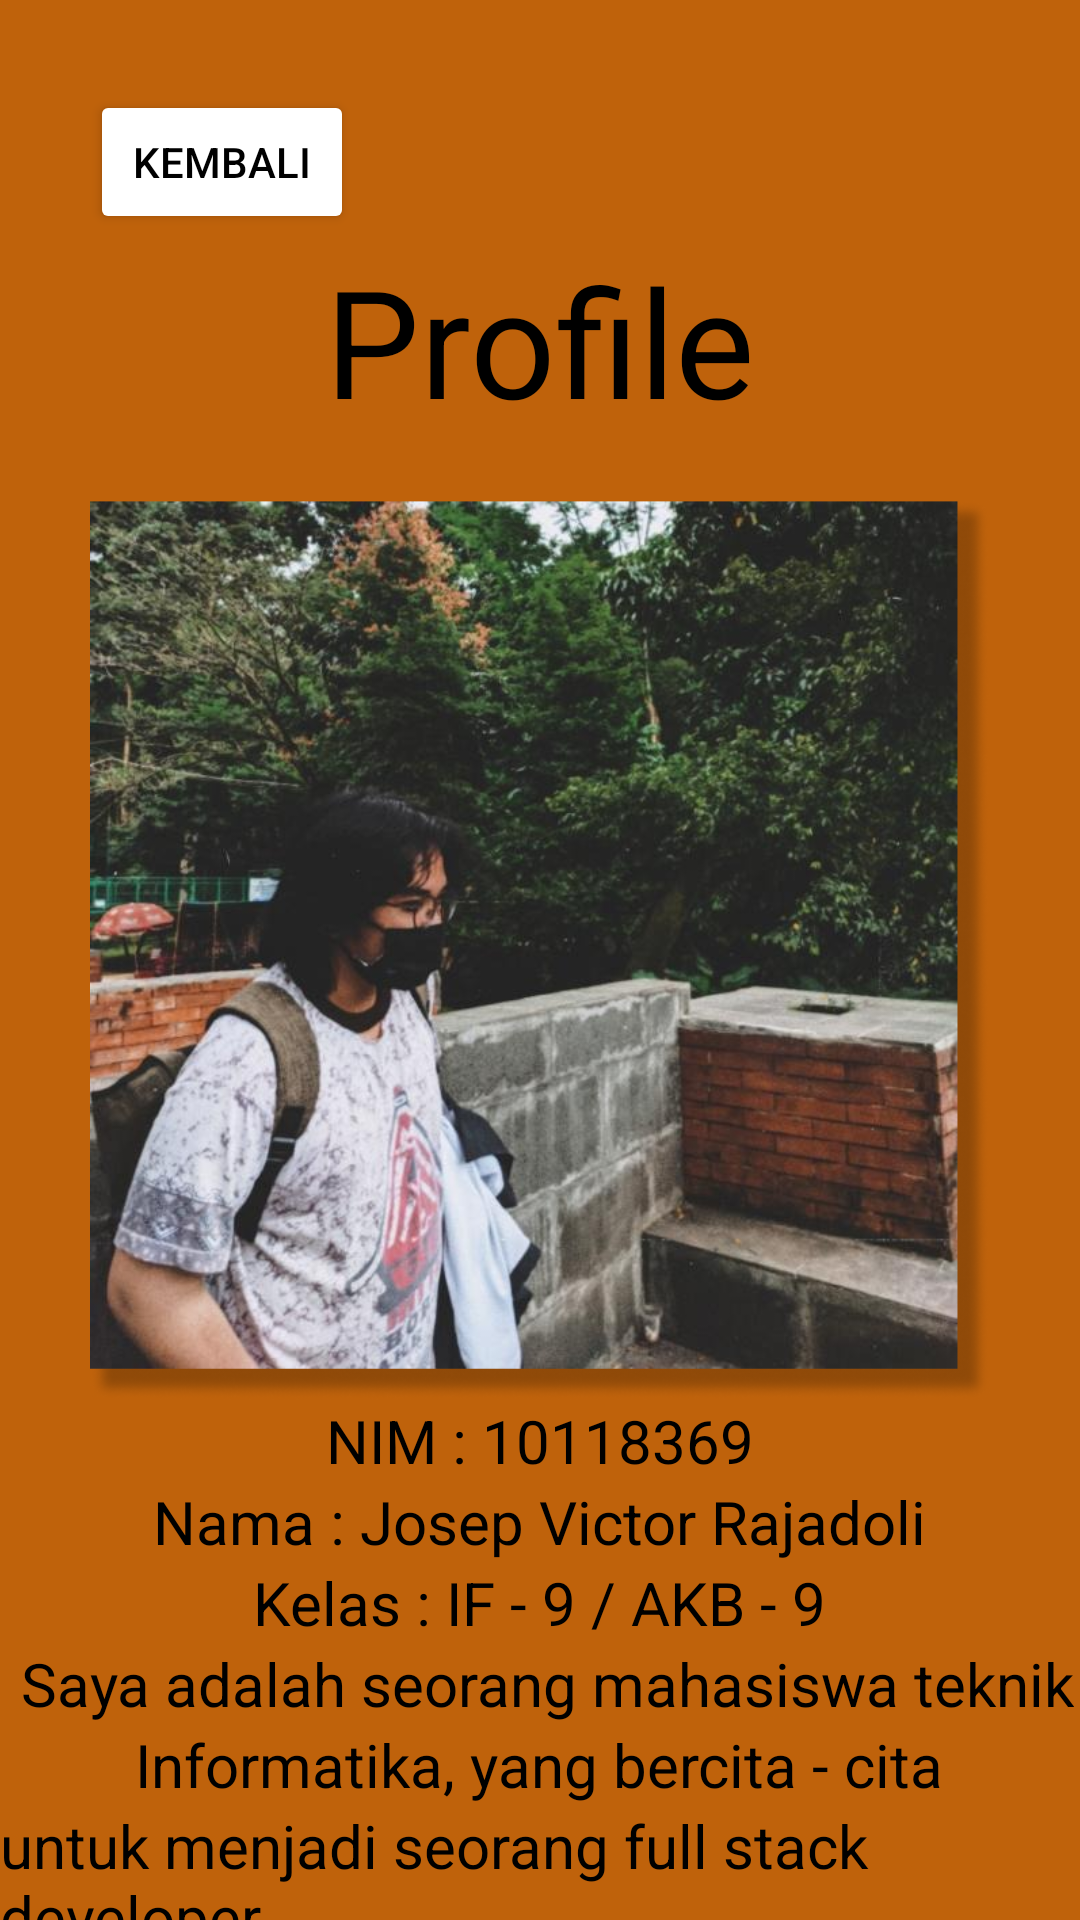

This screen was rendered from an Android layout file. Write that file and the resources it references.
<!-- AndroidManifest.xml: application theme Theme.10118369_josep_victor_tugas_1 -->
<!-- res/layout/activity_profile.xml -->
<?xml version="1.0" encoding="utf-8"?>
<RelativeLayout xmlns:android="http://schemas.android.com/apk/res/android"
    xmlns:app="http://schemas.android.com/apk/res-auto"
    xmlns:tools="http://schemas.android.com/tools"
    android:layout_width="match_parent"
    android:layout_height="match_parent"
    android:background="#BF620B"
    tools:context=".ProfileActivity">
    <LinearLayout
        android:id="@+id/linear_logo"
        android:layout_width="wrap_content"
        android:layout_height="wrap_content"
        android:layout_marginTop="30dp"
        android:layout_marginLeft="30dp">
    <Button
        android:layout_width="wrap_content"
        android:layout_height="wrap_content"
        android:backgroundTint="@color/white"
        android:onClick="login"
        android:textColor="@color/black"
        android:text="Kembali" />
    </LinearLayout>
    <LinearLayout
        android:layout_width="wrap_content"
        android:layout_height="wrap_content"
        android:layout_centerHorizontal="true"
        android:layout_marginTop="80dp"
        android:orientation="vertical">

        <TextView
            android:layout_width="wrap_content"
            android:layout_height="wrap_content"
            android:layout_gravity="center_horizontal"
            android:textSize="50dp"
            android:textColor="@color/black"
            android:paddingBottom="20dp"
            android:text="Profile" />

        <ImageView
            android:layout_width="300dp"
            android:layout_height="300dp"
            android:layout_gravity="center_horizontal"
            android:background="@drawable/profile" />

        <TextView
            android:layout_width="wrap_content"
            android:layout_height="wrap_content"
            android:layout_gravity="center_horizontal"
            android:textColor="@color/black"
            android:textSize="20dp"
            android:text="NIM : 10118369" />

        <TextView
            android:layout_width="wrap_content"
            android:layout_height="wrap_content"
            android:layout_gravity="center_horizontal"
            android:textColor="@color/black"
            android:textSize="20dp"
            android:text="Nama : Josep Victor Rajadoli" />

        <TextView
            android:layout_width="wrap_content"
            android:layout_height="wrap_content"
            android:layout_gravity="center_horizontal"
            android:textColor="@color/black"
            android:textSize="20dp"
            android:text="Kelas : IF - 9 / AKB - 9" />

        <TextView
            android:layout_width="wrap_content"
            android:layout_height="wrap_content"
            android:layout_gravity="center_horizontal"
            android:textColor="@color/black"
            android:textSize="20dp"
            android:text=" Saya adalah seorang mahasiswa teknik" />
        <TextView
            android:layout_width="wrap_content"
            android:layout_height="wrap_content"
            android:layout_gravity="center_horizontal"
            android:textColor="@color/black"
            android:textSize="20dp"
            android:text="Informatika, yang bercita - cita" />
        <TextView
            android:layout_width="wrap_content"
            android:layout_height="wrap_content"
            android:layout_gravity="center_horizontal"
            android:textColor="@color/black"
            android:textSize="20dp"
            android:text="untuk menjadi seorang full stack developer" />
    </LinearLayout>

</RelativeLayout>
<!-- resources referenced by this layout -->
<resources>
  <!-- drawable profile: png bitmap (drawable, 664792 bytes) -->
  <style name="Theme.10118369_josep_victor_tugas_1" parent="Theme.MaterialComponents.DayNight.DarkActionBar">
          
          <item name="colorPrimary">@color/purple_500</item>
          <item name="colorPrimaryVariant">@color/purple_700</item>
          <item name="colorOnPrimary">@color/white</item>
          
          <item name="colorSecondary">@color/teal_200</item>
          <item name="colorSecondaryVariant">@color/teal_700</item>
          <item name="colorOnSecondary">@color/black</item>
          
          <item name="android:statusBarColor" tools:targetApi="l">?attr/colorPrimaryVariant</item>
          
      </style>
  <!-- not gathered from this repository: default colours our renderer supplied (Android Studio template values) -->
  <color name="purple_500">#FF6200EE</color>
  <color name="purple_700">#FF3700B3</color>
  <color name="teal_200">#FF03DAC5</color>
  <color name="teal_700">#FF018786</color>
  <color name="black">#FF000000</color>
  <color name="white">#FFFFFFFF</color>
</resources>
